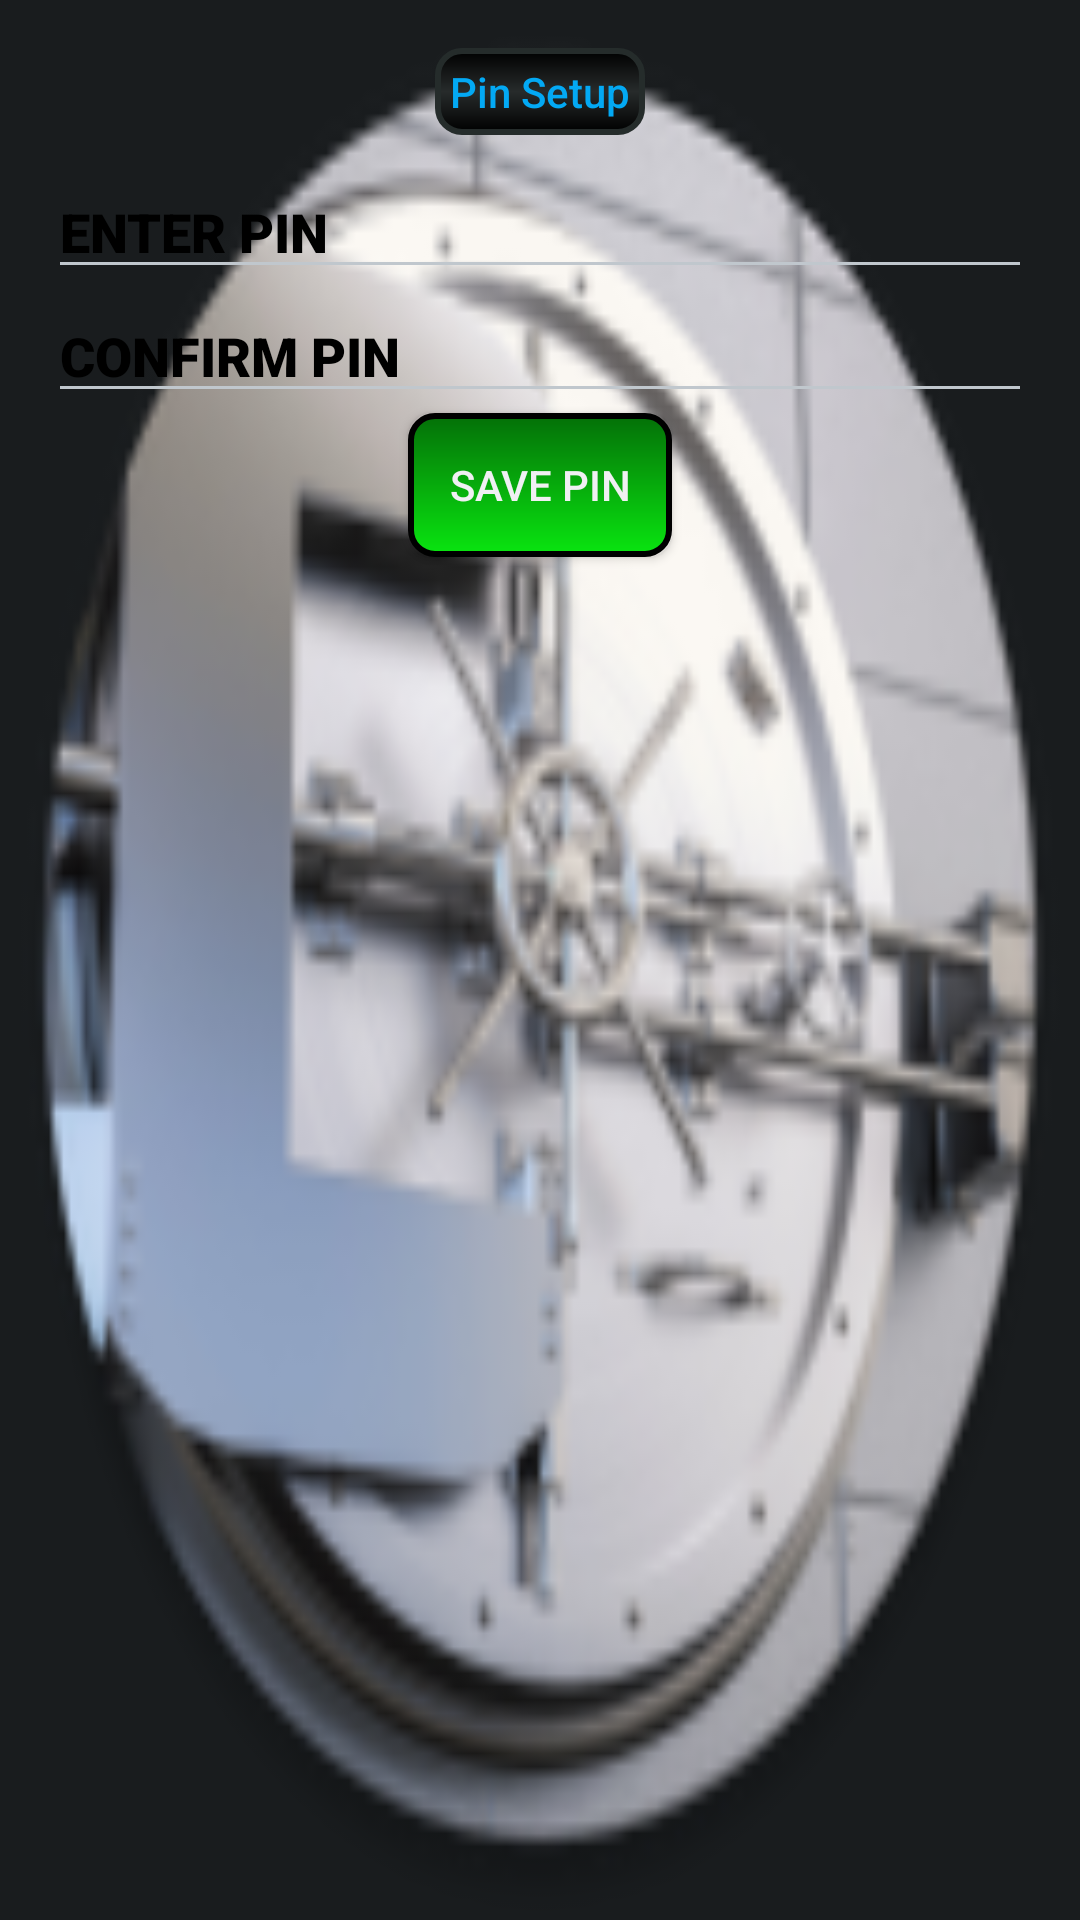

Write the Android layout XML for this screen, with the resource values it uses.
<!-- AndroidManifest.xml: application theme android:Theme.DeviceDefault -->
<!-- res/layout/pinsetup.xml -->
<?xml version="1.0" encoding="utf-8"?>
<LinearLayout xmlns:android="http://schemas.android.com/apk/res/android"
    android:layout_width="match_parent"
    android:layout_height="match_parent"
    android:orientation="vertical"
    android:background="@mipmap/clsbckgnd"
    android:padding="16dp">

    <TextView
        android:layout_width="wrap_content"
        android:layout_height="wrap_content"
        android:layout_gravity="top|center"
        android:background="@drawable/heading"
        android:fontFamily="sans-serif-medium"
        android:text="Pin Setup"
        android:textColor="#03A9F4" />

    <EditText
        android:id="@+id/pin"
        android:layout_width="match_parent"
        android:layout_height="wrap_content"
        android:layout_marginTop="10dp"
        android:fontFamily="sans-serif-black"
        android:hint="ENTER PIN"
        android:inputType="number"
        android:textColor="#000000"
        android:textColorHint="#000000" />

    <EditText
        android:id="@+id/cPin"
        android:layout_width="match_parent"
        android:layout_height="wrap_content"
        android:fontFamily="sans-serif-black"
        android:hint="CONFIRM PIN"
        android:inputType="number"
        android:textColor="#000000"
        android:textColorHint="#000000" />

    <Button
        android:id="@+id/pinB"
        android:layout_width="wrap_content"
        android:layout_height="wrap_content"
        android:layout_gravity="center"
        android:background="@drawable/unlock"
        android:text="SAVE PIN" />


</LinearLayout>
<!-- resources referenced by this layout -->
<resources>
  <!-- drawable heading (drawable) -->
  <?xml version="1.0" encoding="utf-8"?>
  <shape xmlns:android="http://schemas.android.com/apk/res/android"
      android:shape="rectangle">
  
      <gradient
          android:startColor="#000000"
          android:centerColor="#272b2b"
          android:endColor="#000000"
          android:angle="90"/>
  
      <corners
          android:radius="8dp"/>
  
      <stroke
          android:width="2dp"
          android:color="#252c2b"/>
  
      <padding
          android:top="5dp"
          android:left="5dp"
          android:right="5dp"
          android:bottom="5dp"/>
  
  </shape>
  <!-- drawable unlock (drawable) -->
  <?xml version="1.0" encoding="utf-8"?>
  <shape xmlns:android="http://schemas.android.com/apk/res/android"
      android:shape="rectangle">
  
      <gradient
          android:startColor="#09e510"
          android:endColor="#047008"
          android:angle="90"/>
  
      <corners
          android:radius="8dp"/>
  
      <stroke
          android:width="2dp"
          android:color="#000000"/>
  
      <padding
          android:top="5dp"
          android:left="5dp"
          android:right="5dp"
          android:bottom="5dp"/>
  
  </shape>
  <!-- mipmap clsbckgnd: webp bitmap (mipmap-hdpi, 6532 bytes) -->
</resources>
